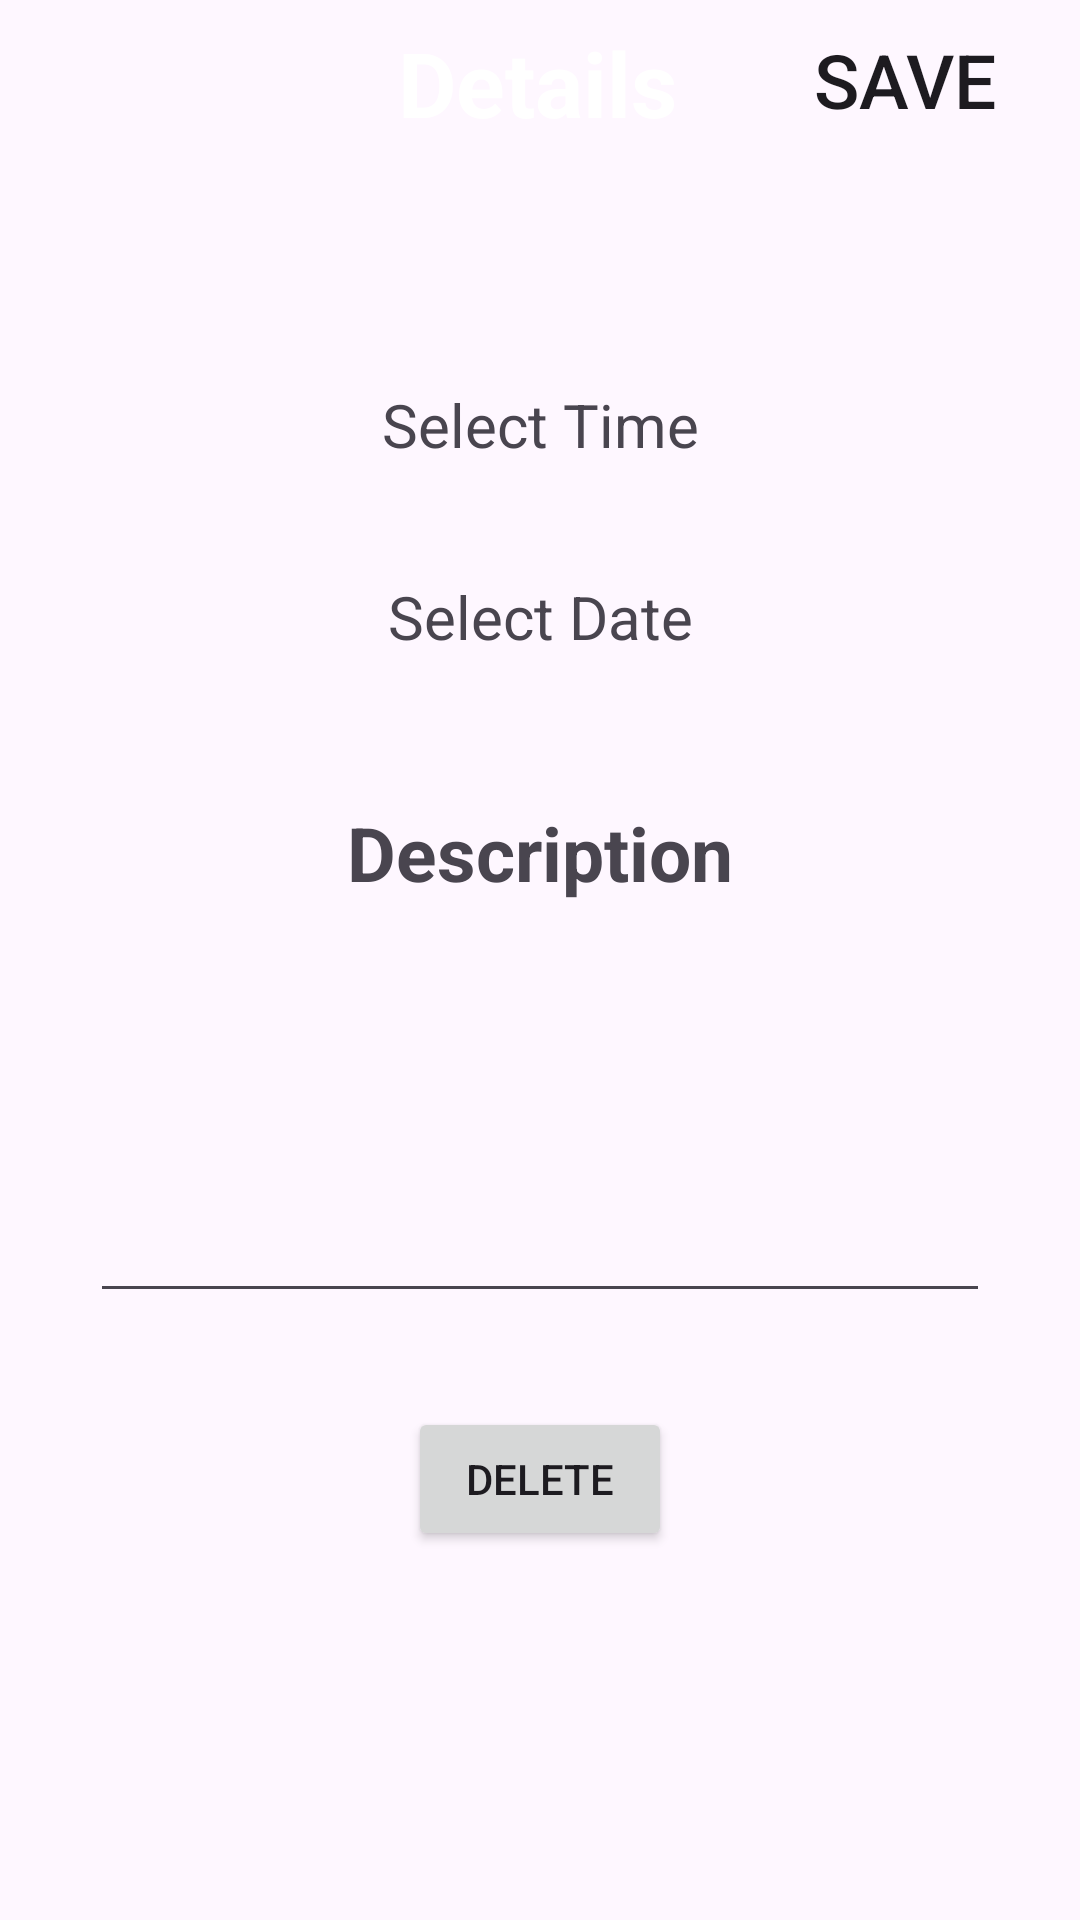

Reconstruct the res/layout file that produces this screen, plus the resources it refers to.
<!-- AndroidManifest.xml: application theme Theme.ReminderApp2 -->
<!-- res/layout/activity_view_reminder.xml -->
<?xml version="1.0" encoding="utf-8"?>
<androidx.constraintlayout.widget.ConstraintLayout xmlns:android="http://schemas.android.com/apk/res/android"
    xmlns:app="http://schemas.android.com/apk/res-auto"
    xmlns:tools="http://schemas.android.com/tools"
    android:layout_width="match_parent"
    android:layout_height="match_parent"
    tools:context=".ViewReminderActivity">

    <Toolbar
        android:id="@+id/toolbar"
        android:layout_width="0dp"
        android:layout_height="60dp"
        android:background="@color/darkGray"
        android:theme="?actionBarTheme"
        app:layout_constraintEnd_toEndOf="parent"
        app:layout_constraintHorizontal_bias="0.0"
        app:layout_constraintStart_toStartOf="parent"
        app:layout_constraintTop_toTopOf="parent" />

    <TextView
        android:id="@+id/detailsTextView"
        android:layout_width="113dp"
        android:layout_height="55dp"
        android:gravity="center"
        android:text="Details"
        android:textColor="@color/white"
        android:textSize="30sp"
        android:textStyle="bold"
        app:layout_constraintEnd_toEndOf="parent"
        app:layout_constraintHorizontal_bias="0.497"
        app:layout_constraintStart_toStartOf="parent"
        app:layout_constraintTop_toTopOf="@+id/toolbar" />

    <Button
        android:id="@+id/saveReminderBtn"
        android:layout_width="117dp"
        android:layout_height="53dp"
        android:background="@android:color/transparent"
        android:gravity="center"
        android:text="Save"
        android:textSize="25sp"
        app:layout_constraintEnd_toEndOf="@+id/toolbar"
        app:layout_constraintHorizontal_bias="1.0"
        app:layout_constraintStart_toEndOf="@+id/detailsTextView"
        app:layout_constraintTop_toTopOf="parent" />

    <TextView
        android:id="@+id/selectTimeTextView"
        android:layout_width="wrap_content"
        android:layout_height="wrap_content"
        android:layout_marginTop="68dp"
        android:clickable="true"
        android:text="Select Time"
        android:textSize="20sp"
        app:layout_constraintEnd_toEndOf="parent"
        app:layout_constraintHorizontal_bias="0.5"
        app:layout_constraintStart_toStartOf="parent"
        app:layout_constraintTop_toBottomOf="@+id/toolbar" />

    <TextView
        android:id="@+id/selectDateTextView"
        android:layout_width="wrap_content"
        android:layout_height="wrap_content"
        android:clickable="true"
        android:text="Select Date"
        android:textSize="20sp"
        app:layout_constraintBottom_toBottomOf="parent"
        app:layout_constraintEnd_toEndOf="parent"
        app:layout_constraintHorizontal_bias="0.5"
        app:layout_constraintStart_toStartOf="parent"
        app:layout_constraintTop_toBottomOf="@+id/selectTimeTextView"
        app:layout_constraintVertical_bias="0.081" />

    <TextView
        android:id="@+id/textView3"
        android:layout_width="wrap_content"
        android:layout_height="wrap_content"
        android:text="Description"
        android:textSize="25sp"
        android:textStyle="bold"
        app:layout_constraintBottom_toBottomOf="parent"
        app:layout_constraintEnd_toEndOf="parent"
        app:layout_constraintHorizontal_bias="0.5"
        app:layout_constraintStart_toStartOf="parent"
        app:layout_constraintTop_toBottomOf="@+id/selectDateTextView"
        app:layout_constraintVertical_bias="0.125" />

    <EditText
        android:id="@+id/descriptionEditText"
        android:layout_width="300dp"
        android:layout_height="wrap_content"
        android:minLines="3"

        android:textSize="20sp"
        app:layout_constraintBottom_toBottomOf="parent"
        app:layout_constraintEnd_toEndOf="parent"
        app:layout_constraintHorizontal_bias="0.5"
        app:layout_constraintStart_toStartOf="parent"
        app:layout_constraintTop_toBottomOf="@+id/textView3"
        app:layout_constraintVertical_bias="0.183" />

    <Button
        android:id="@+id/DeleteBtn"
        android:layout_width="wrap_content"
        android:layout_height="wrap_content"
        android:text="Delete"
        app:layout_constraintBottom_toBottomOf="parent"
        app:layout_constraintEnd_toEndOf="parent"
        app:layout_constraintStart_toStartOf="parent"
        app:layout_constraintTop_toBottomOf="@+id/descriptionEditText"
        app:layout_constraintVertical_bias="0.204"
        android:onClick="deleteNote"/>

</androidx.constraintlayout.widget.ConstraintLayout>
<!-- resources referenced by this layout -->
<resources>
  <style name="Theme.ReminderApp2" parent="Base.Theme.ReminderApp2" />
  <style name="Base.Theme.ReminderApp2" parent="Theme.Material3.Light.NoActionBar">
  
          <item name="colorPrimary">@color/darkGray</item>
          <item name="colorPrimaryVariant">@color/purple_700</item>
          <item name="colorOnPrimary">@color/white</item>
  
      </style>
  <!-- not gathered from this repository: default colours our renderer supplied (Android Studio template values) -->
  <color name="purple_700">#FF3700B3</color>
  <color name="white">#FFFFFFFF</color>
</resources>
